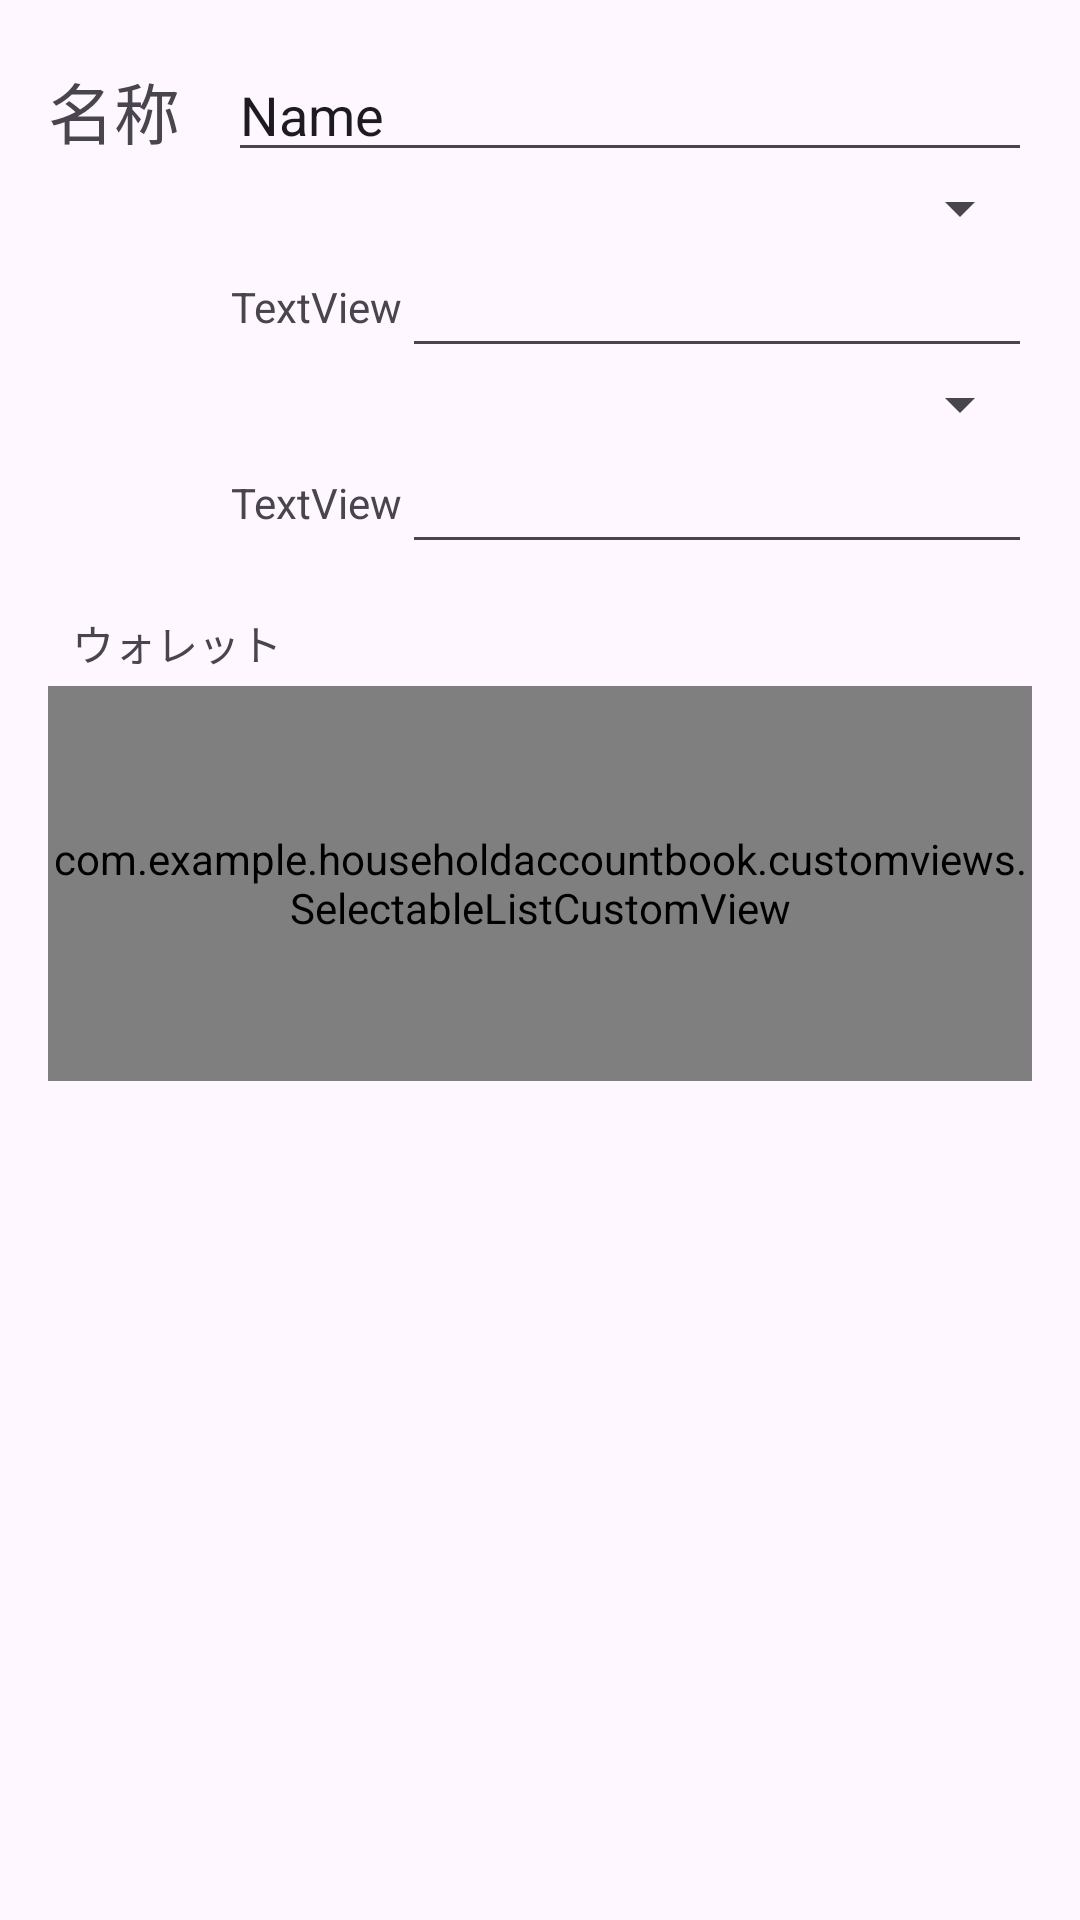

The Android layout XML behind this screen, and the referenced resources:
<!-- AndroidManifest.xml: application theme Theme.HouseholdAccountBook -->
<!-- res/layout/fragment_payment_method_edit.xml -->
<?xml version="1.0" encoding="utf-8"?>
<androidx.constraintlayout.widget.ConstraintLayout xmlns:android="http://schemas.android.com/apk/res/android"
    xmlns:tools="http://schemas.android.com/tools"
    android:layout_width="match_parent"
    android:layout_height="match_parent"
    xmlns:app="http://schemas.android.com/apk/res-auto">

    <TextView
        android:id="@+id/name_text"
        android:layout_width="wrap_content"
        android:layout_height="wrap_content"
        android:layout_marginStart="16dp"
        android:text="名称"
        android:textSize="22sp"
        app:layout_constraintBottom_toBottomOf="@+id/name_edit_text"
        app:layout_constraintStart_toStartOf="parent"
        app:layout_constraintTop_toTopOf="@+id/name_edit_text"
        tools:ignore="MissingConstraints" />

    <EditText
        android:id="@+id/name_edit_text"
        android:layout_width="0dp"
        android:layout_height="wrap_content"
        android:layout_margin="16dp"
        android:ems="10"
        android:inputType="text"
        android:text="Name"
        app:layout_constraintEnd_toEndOf="parent"
        app:layout_constraintStart_toEndOf="@+id/name_text"
        app:layout_constraintTop_toTopOf="parent" />

    <Spinner
        android:id="@+id/closing_rule_spinner"
        android:layout_width="0dp"
        android:layout_height="wrap_content"
        android:layout_marginStart="16dp"
        android:layout_marginEnd="16dp"
        app:layout_constraintEnd_toEndOf="parent"
        app:layout_constraintStart_toStartOf="parent"
        app:layout_constraintTop_toBottomOf="@+id/name_edit_text" />

    <EditText
        android:id="@+id/closing_rule_setting_num_edit"
        android:layout_width="wrap_content"
        android:layout_height="wrap_content"
        android:layout_marginBottom="16dp"
        android:ems="10"
        android:inputType="numberDecimal"
        app:layout_constraintEnd_toEndOf="@+id/closing_rule_spinner"
        app:layout_constraintTop_toBottomOf="@+id/closing_rule_spinner" />

    <Spinner
        android:id="@+id/payment_rule_spinner"
        android:layout_width="0dp"
        android:layout_height="wrap_content"
        android:layout_marginStart="16dp"
        android:layout_marginEnd="16dp"
        app:layout_constraintStart_toStartOf="parent"
        app:layout_constraintEnd_toEndOf="parent"
        app:layout_constraintTop_toBottomOf="@+id/closing_rule_setting_num_edit" />

    <EditText
        android:id="@+id/payment_rule_setting_num_edit"
        android:layout_width="wrap_content"
        android:layout_height="wrap_content"
        android:layout_marginBottom="32dp"
        android:ems="10"
        android:inputType="numberDecimal"
        app:layout_constraintEnd_toEndOf="@+id/payment_rule_spinner"
        app:layout_constraintTop_toBottomOf="@id/payment_rule_spinner" />

    <TextView
        android:id="@+id/closing_rule_setting_text"
        android:layout_width="wrap_content"
        android:layout_height="wrap_content"
        android:text="TextView"
        app:layout_constraintBottom_toBottomOf="@+id/closing_rule_setting_num_edit"
        app:layout_constraintEnd_toStartOf="@+id/closing_rule_setting_num_edit"
        app:layout_constraintTop_toTopOf="@+id/closing_rule_setting_num_edit" />

    <TextView
        android:id="@+id/payment_rule_setting_text"
        android:layout_width="wrap_content"
        android:layout_height="wrap_content"
        android:text="TextView"
        app:layout_constraintBottom_toBottomOf="@+id/payment_rule_setting_num_edit"
        app:layout_constraintEnd_toStartOf="@+id/payment_rule_setting_num_edit"
        app:layout_constraintTop_toTopOf="@+id/payment_rule_setting_num_edit" />
    <LinearLayout
        android:layout_width="match_parent"
        android:layout_height="0dp"
        android:layout_margin="16dp"
        android:layout_marginTop="16dp"
        android:orientation="vertical"
        android:weightSum="3"
        app:layout_constraintTop_toBottomOf="@id/payment_rule_setting_num_edit"
        app:layout_constraintBottom_toBottomOf="parent">
        <TextView
            android:layout_width="wrap_content"
            android:layout_height="wrap_content"
            android:layout_marginStart="8dp"
            android:layout_marginBottom="4dp"
            android:text="ウォレット"
            android:textSize="14sp"
            />
        <com.example.householdaccountbook.customviews.SelectableListCustomView
            android:id="@+id/wallet_list_custom_view"
            android:layout_width="match_parent"
            android:layout_height="0dp"
            android:layout_weight="1"/>
    </LinearLayout>


</androidx.constraintlayout.widget.ConstraintLayout>
<!-- resources referenced by this layout -->
<resources>
  <style name="Theme.HouseholdAccountBook" parent="Base.Theme.HouseholdAccountBook" />
  <style name="Base.Theme.HouseholdAccountBook" parent="Theme.Material3.DayNight.NoActionBar">
          
          
          <item name="bottomNavigationStyle" />
      </style>
</resources>
